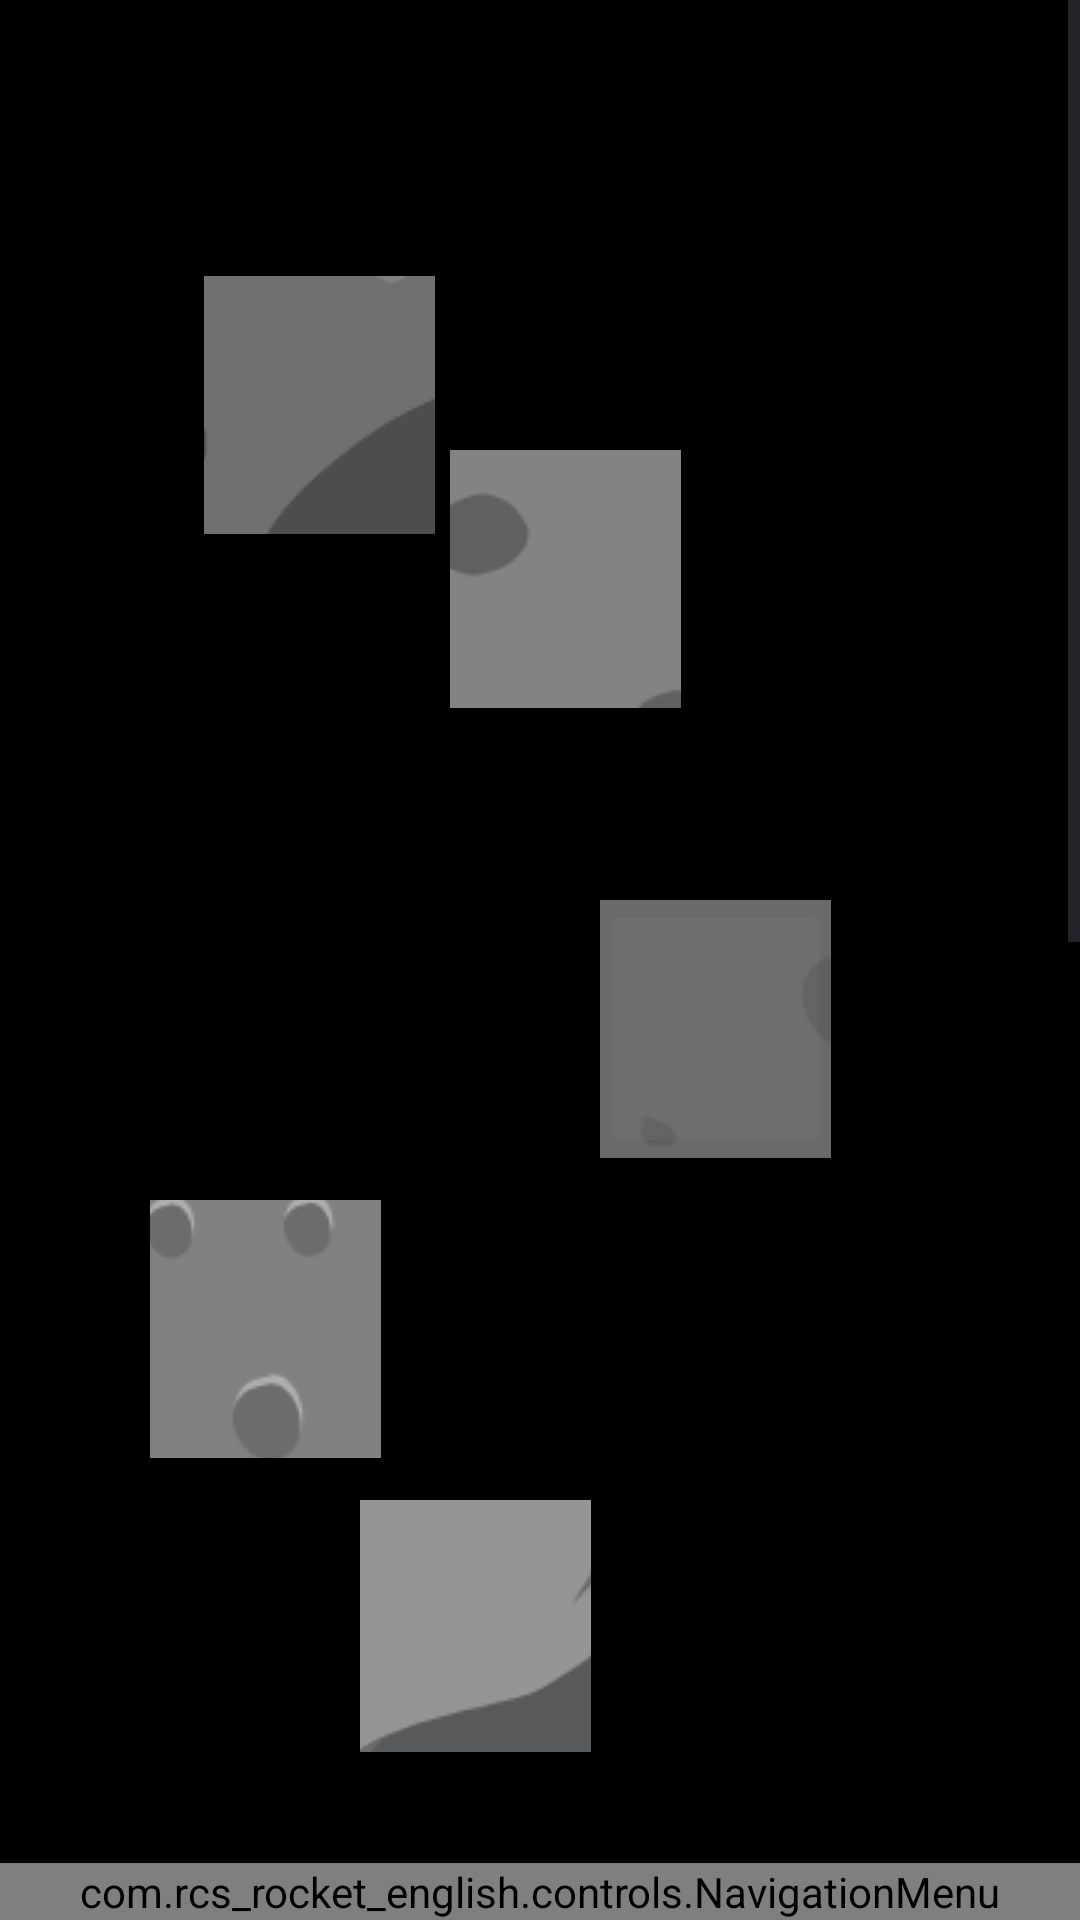

Reconstruct the res/layout file that produces this screen, plus the resources it refers to.
<!-- AndroidManifest.xml: application theme Theme.RCSRocketEnglishNight -->
<!-- res/layout/galaxy_levels.xml -->
<FrameLayout
    xmlns:android="http://schemas.android.com/apk/res/android"
    xmlns:app="http://schemas.android.com/apk/res-auto"
    xmlns:tools="http://schemas.android.com/tools"
    android:id="@+id/main"
    android:layout_width="match_parent"
    android:layout_height="match_parent">

    <ScrollView
        android:layout_width="match_parent"
        android:layout_height="match_parent"
        android:layout_marginBottom="56dp">

        <androidx.constraintlayout.widget.ConstraintLayout
            android:layout_width="match_parent"
            android:layout_height="wrap_content">

            <ImageButton
                android:id="@+id/asteroid_1"
                android:layout_width="77dp"
                android:layout_height="86dp"
                android:layout_marginStart="68dp"
                android:layout_marginTop="92dp"
                android:src="@drawable/ateroid_one"
                app:layout_constraintStart_toStartOf="parent"
                app:layout_constraintTop_toTopOf="parent"/>

            <ImageButton
                android:id="@+id/asteroid_2"
                android:layout_width="77dp"
                android:layout_height="86dp"
                android:layout_marginStart="150dp"
                android:layout_marginTop="150dp"
                android:src="@drawable/ateroid_two"
                app:layout_constraintStart_toStartOf="parent"
                app:layout_constraintTop_toTopOf="parent"/>

            <ImageButton
                android:id="@+id/asteroid_3"
                android:layout_width="77dp"
                android:layout_height="86dp"
                android:layout_marginStart="200dp"
                android:layout_marginTop="300dp"
                android:src="@drawable/ateroid_three"
                app:layout_constraintStart_toStartOf="parent"
                app:layout_constraintTop_toTopOf="parent"/>

            <ImageButton
                android:id="@+id/asteroid_4"
                android:layout_width="77dp"
                android:layout_height="86dp"
                android:layout_marginStart="50dp"
                android:layout_marginTop="400dp"
                android:src="@drawable/ateroid_four"
                app:layout_constraintStart_toStartOf="parent"
                app:layout_constraintTop_toTopOf="parent"/>

            <ImageButton
                android:id="@+id/asteroid_5"
                android:layout_width="77dp"
                android:layout_height="86dp"
                android:layout_marginStart="120dp"
                android:layout_marginTop="500dp"
                android:src="@drawable/ateroid_five"
                app:layout_constraintStart_toStartOf="parent"
                app:layout_constraintTop_toTopOf="parent"/>

            <ImageButton
                android:id="@+id/asteroid_6"
                android:layout_width="77dp"
                android:layout_height="86dp"
                android:layout_marginStart="250dp"
                android:layout_marginTop="600dp"
                android:src="@drawable/ateroid_six"
                app:layout_constraintStart_toStartOf="parent"
                app:layout_constraintTop_toTopOf="parent"/>

            <ImageButton
                android:id="@+id/asteroid_7"
                android:layout_width="77dp"
                android:layout_height="86dp"
                android:layout_marginStart="80dp"
                android:layout_marginTop="700dp"
                android:src="@drawable/ateroid_seven"
                app:layout_constraintStart_toStartOf="parent"
                app:layout_constraintTop_toTopOf="parent"/>

            <ImageButton
                android:id="@+id/asteroid_8"
                android:layout_width="77dp"
                android:layout_height="86dp"
                android:layout_marginStart="180dp"
                android:layout_marginTop="800dp"
                android:src="@drawable/ateroid_eight"
                app:layout_constraintStart_toStartOf="parent"
                app:layout_constraintTop_toTopOf="parent"/>

            <ImageButton
                android:id="@+id/asteroid_9"
                android:layout_width="77dp"
                android:layout_height="86dp"
                android:layout_marginStart="100dp"
                android:layout_marginTop="900dp"
                android:src="@drawable/ateroid_nine"
                app:layout_constraintStart_toStartOf="parent"
                app:layout_constraintTop_toTopOf="parent"/>

            <ImageButton
                android:id="@+id/asteroid_10"
                android:layout_width="77dp"
                android:layout_height="86dp"
                android:layout_marginStart="250dp"
                android:layout_marginTop="1000dp"
                android:src="@drawable/ateroid_ten"
                app:layout_constraintStart_toStartOf="parent"
                app:layout_constraintTop_toTopOf="parent"/>

        </androidx.constraintlayout.widget.ConstraintLayout>
    </ScrollView>

    <com.rcs_rocket_english.controls.NavigationMenu
        android:id="@+id/navbarControl"
        android:layout_width="match_parent"
        android:layout_height="wrap_content"
        android:layout_gravity="bottom"/>
</FrameLayout>
<!-- resources referenced by this layout -->
<resources>
  <!-- drawable ateroid_eight: png bitmap (drawable, 20865 bytes) -->
  <!-- drawable ateroid_five: png bitmap (drawable, 33319 bytes) -->
  <!-- drawable ateroid_four: png bitmap (drawable, 28778 bytes) -->
  <!-- drawable ateroid_nine: png bitmap (drawable, 18929 bytes) -->
  <!-- drawable ateroid_one: png bitmap (drawable, 33675 bytes) -->
  <!-- drawable ateroid_seven: png bitmap (drawable, 26915 bytes) -->
  <!-- drawable ateroid_six: png bitmap (drawable, 25294 bytes) -->
  <!-- drawable ateroid_ten: png bitmap (drawable, 28776 bytes) -->
  <!-- drawable ateroid_three: png bitmap (drawable, 17491 bytes) -->
  <!-- drawable ateroid_two: png bitmap (drawable, 20690 bytes) -->
  <style name="Theme.RCSRocketEnglishNight" parent="Base.Theme.RCSRocketEnglish">
          <item name="colorPrimary">@color/black</item>
          <item name="colorPrimaryVariant">@color/ligth_gray</item>
          <item name="colorOnPrimary">@color/gray</item>
          <item name="android:windowBackground">@color/black</item>
      </style>
  <style name="Base.Theme.RCSRocketEnglish" parent="Theme.Material3.DayNight.NoActionBar">
          
          
          
          
          
          
      </style>
  <color name="black">#FF000000</color>
  <color name="ligth_gray">#cecece</color>
  <color name="gray">#494547</color>
</resources>
